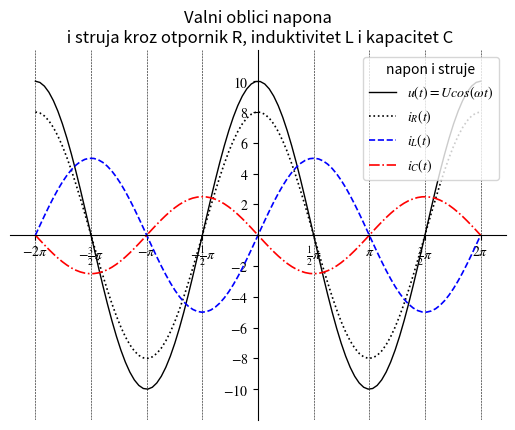

Reproduce this figure in Python.
# program_5_1.py
'''
Valni oblici napona i struja kroz otpornik R, induktivitet L i kapacitet C.
'''
import numpy as np
import matplotlib.pyplot as plt
plt.rc('mathtext',fontset='stix')

def graf_prikaz():
    x_gr = (-7,7)
    y_gr= (-12,12)
    ax.set(xlim=x_gr,ylim=y_gr,xticks=[],yticks=[])
    ax.set(title=naziv,xlim=x_gr,ylim=y_gr)       
    ax.spines[['top','right']].set_visible(False)
    ax.spines[['bottom']].set_position('center')
    ax.spines[['left']].set_position('center')
    ax.set_xticks([-2*np.pi,-3/2*np.pi,-np.pi,-np.pi/2,np.pi/2,np.pi,3/2*np.pi,2*np.pi],
                  [r'$-2\pi$',r'$-\frac{3}{2}\pi$',r'$-\pi$',r'$-\frac{1}{2}\pi$',
                   r'$\frac{1}{2}\pi$',
                   r'$\pi$',r'$\frac{3}{2}\pi$',r'$2\pi$'])
    ax.set_yticks([-10,-8,-6,-4,-2,2,4,6,8,10],
                  [r'$-10$',r'$-8$',r'$-6$',r'$-4$',r'$-2$',
                   r'$2$',r'$4$',r'$6$',r'$8$',r'$10$'])
    for i in range(9):
        ax.axvline(x = -2*np.pi + i*np.pi/2, c='k',ls='--',lw=0.4)

if __name__ == '__main__':
    naziv = 'Valni oblici napona\n i struja kroz otpornik R, induktivitet L i kapacitet C'
    U = 10
    R = 1.25
    L = 2*10**-3
    C = 0.25*10**-3
    omega = 10**3
    print(f'U = {U} V\nR = {R} ohm\nL = {L} henri\nC = {C} farad')
    print(f'omega = {omega} radian/s')
     
    Z_R = R + 0j
    Z_L = 0 + (omega*L)*1j
    Z_C = 0 - (1/(omega*C))*1j
    print(f'\nZ_R = {Z_R}\nZ_L = {Z_L}\nZ_C = {Z_C}')
    I_R = U/np.abs(Z_R); theta_R = np.angle(U)-np.angle(Z_R)
    I_L = U/np.abs(Z_L); theta_L = -np.angle(Z_L)
    I_C = U/np.abs(Z_C); theta_C = -np.angle(Z_C)
    print(f'i_R ima fazor: I_R = {I_R}  theta_R = {theta_R}')
    print(f'i_L ima fazor: I_L = {I_L}  theta_L = {theta_L}')    
    print(f'i_C ima fazor: I_C = {I_C}  theta_C = {theta_C}')

    x = np.linspace(-2*np.pi,2*np.pi,num=100)
    fig,ax = plt.subplots()
    u = U*np.cos(x)
    i_R = I_R*np.cos(x + theta_R)
    i_L = I_L*np.cos(x + theta_L)
    i_C = I_C*np.cos(x + theta_C)
                        
    graf_prikaz()
    ax.plot(x,u,'k-',lw=1.0, label=r'$u(t)=Ucos(\omega$'+r'$t)$')
    ax.plot(x,i_R,'k:', lw=1.2, label=r'$i_R(t)$')
    ax.plot(x,i_L,'b--',lw=1.2, label=r'$i_L(t)$')
    ax.plot(x,i_C,'r-.',lw=1.2, label=r'$i_C(t)$')
    ax.legend(loc='upper right',title='napon i struje')    

    fig.savefig('sl.5.7.pdf')
    fig.show()
